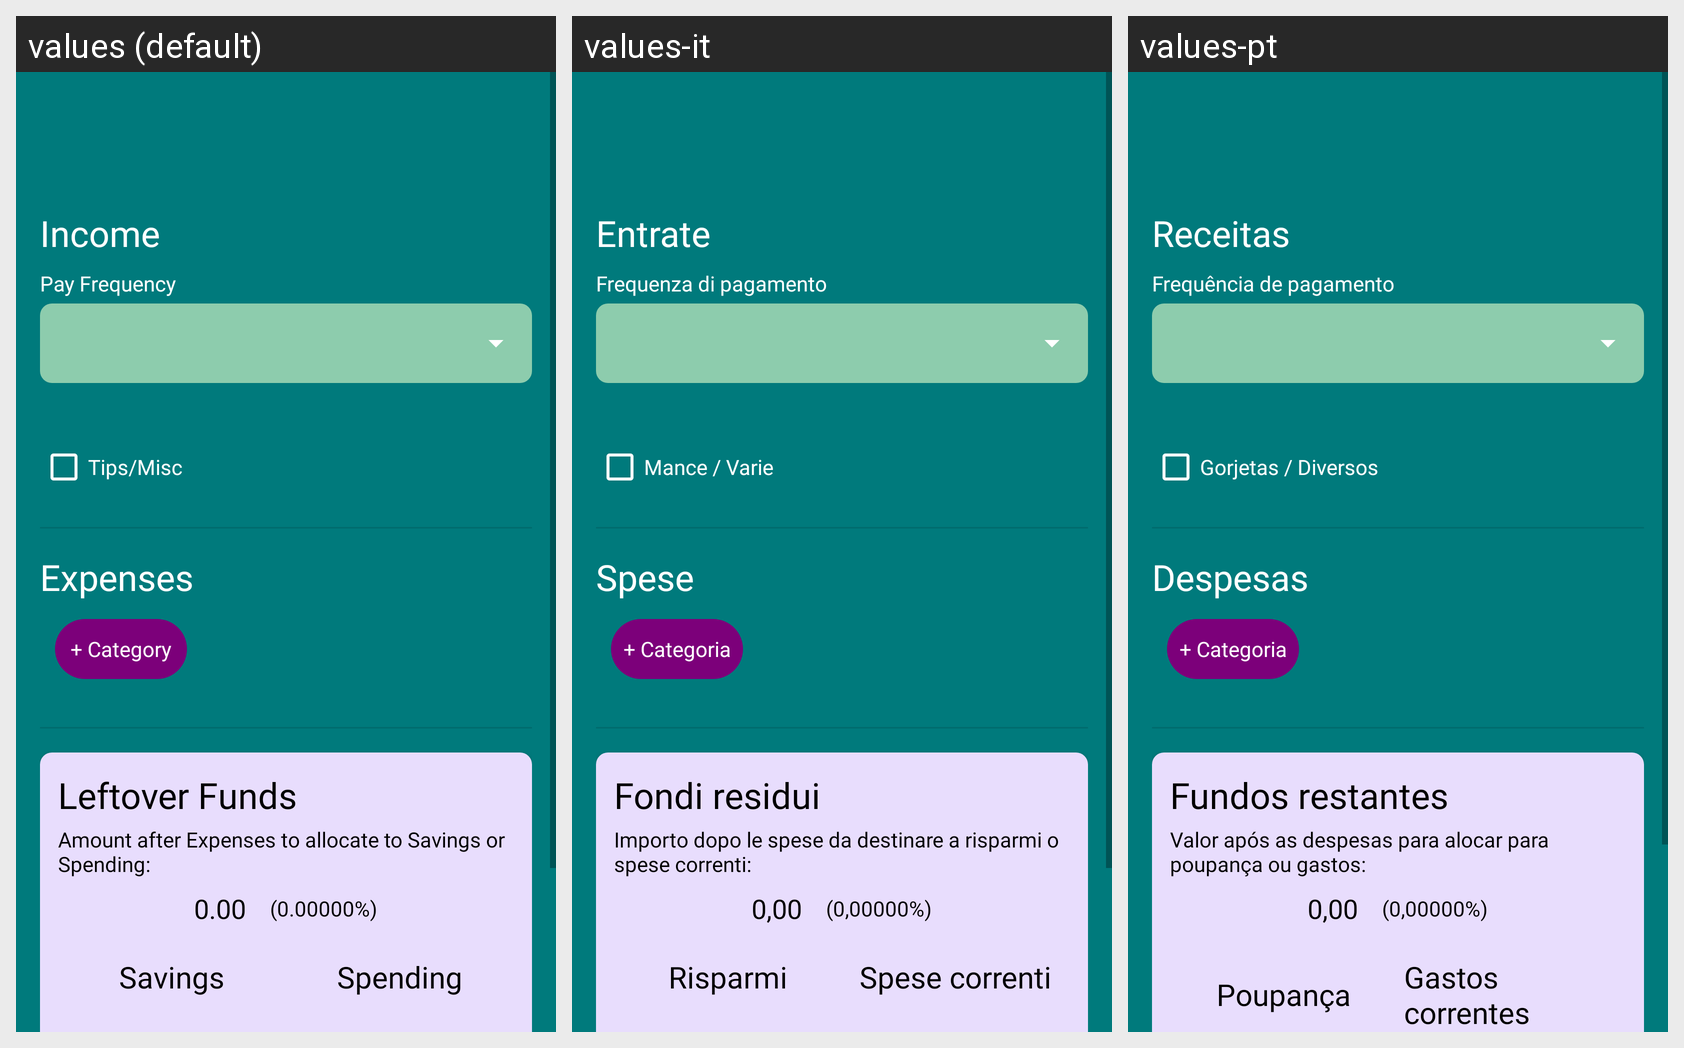

The Android screen above is rendered under several locales of the same app. Produce the string resources it draws, with the default and per-locale values.
Android screen res/layout/activity_income_expenses.xml rendered under 3 locales, left to right: values (default), values-it, values-pt. Device: Nexus 5 (rendered at 1080×1920; each locale shown at half size, 540×960, under a caption strip naming it); theme Theme.BudgetBrewer.
Other locales in the repository, not shown: values-de, values-es, values-fil, values-fr, values-hi, values-ja.
Strings drawn on this screen, with the default value and each locale's value (text and hints the layout hard-codes, and strings that could not be matched under every locale, appear in the picture but are not listed):

income_section_title
  values: Income
  values-it: Entrate
  values-pt: Receitas

pay_frequency_label
  values: Pay Frequency
  values-it: Frequenza di pagamento
  values-pt: Frequência de pagamento

tips_misc
  values: Tips/Misc
  values-it: Mance / Varie
  values-pt: Gorjetas / Diversos

expenses_section_title
  values: Expenses
  values-it: Spese
  values-pt: Despesas

add_category_button
  values: + Category
  values-it: + Categoria
  values-pt: + Categoria

leftover_funds_title
  values: Leftover Funds
  values-it: Fondi residui
  values-pt: Fundos restantes

leftover_description
  values: Amount after Expenses to allocate to Savings or Spending:
  values-it: Importo dopo le spese da destinare a risparmi o spese correnti:
  values-pt: Valor após as despesas para alocar para poupança ou gastos:

default_amount_zero
  values: 0.00
  values-it: 0,00
  values-pt: 0,00

default_percent_zero
  values: (0.00000%)
  values-it: (0,00000%)
  values-pt: (0,00000%)

savings_title
  values: Savings
  values-it: Risparmi
  values-pt: Poupança

spending_title
  values: Spending
  values-it: Spese correnti
  values-pt: Gastos correntes
